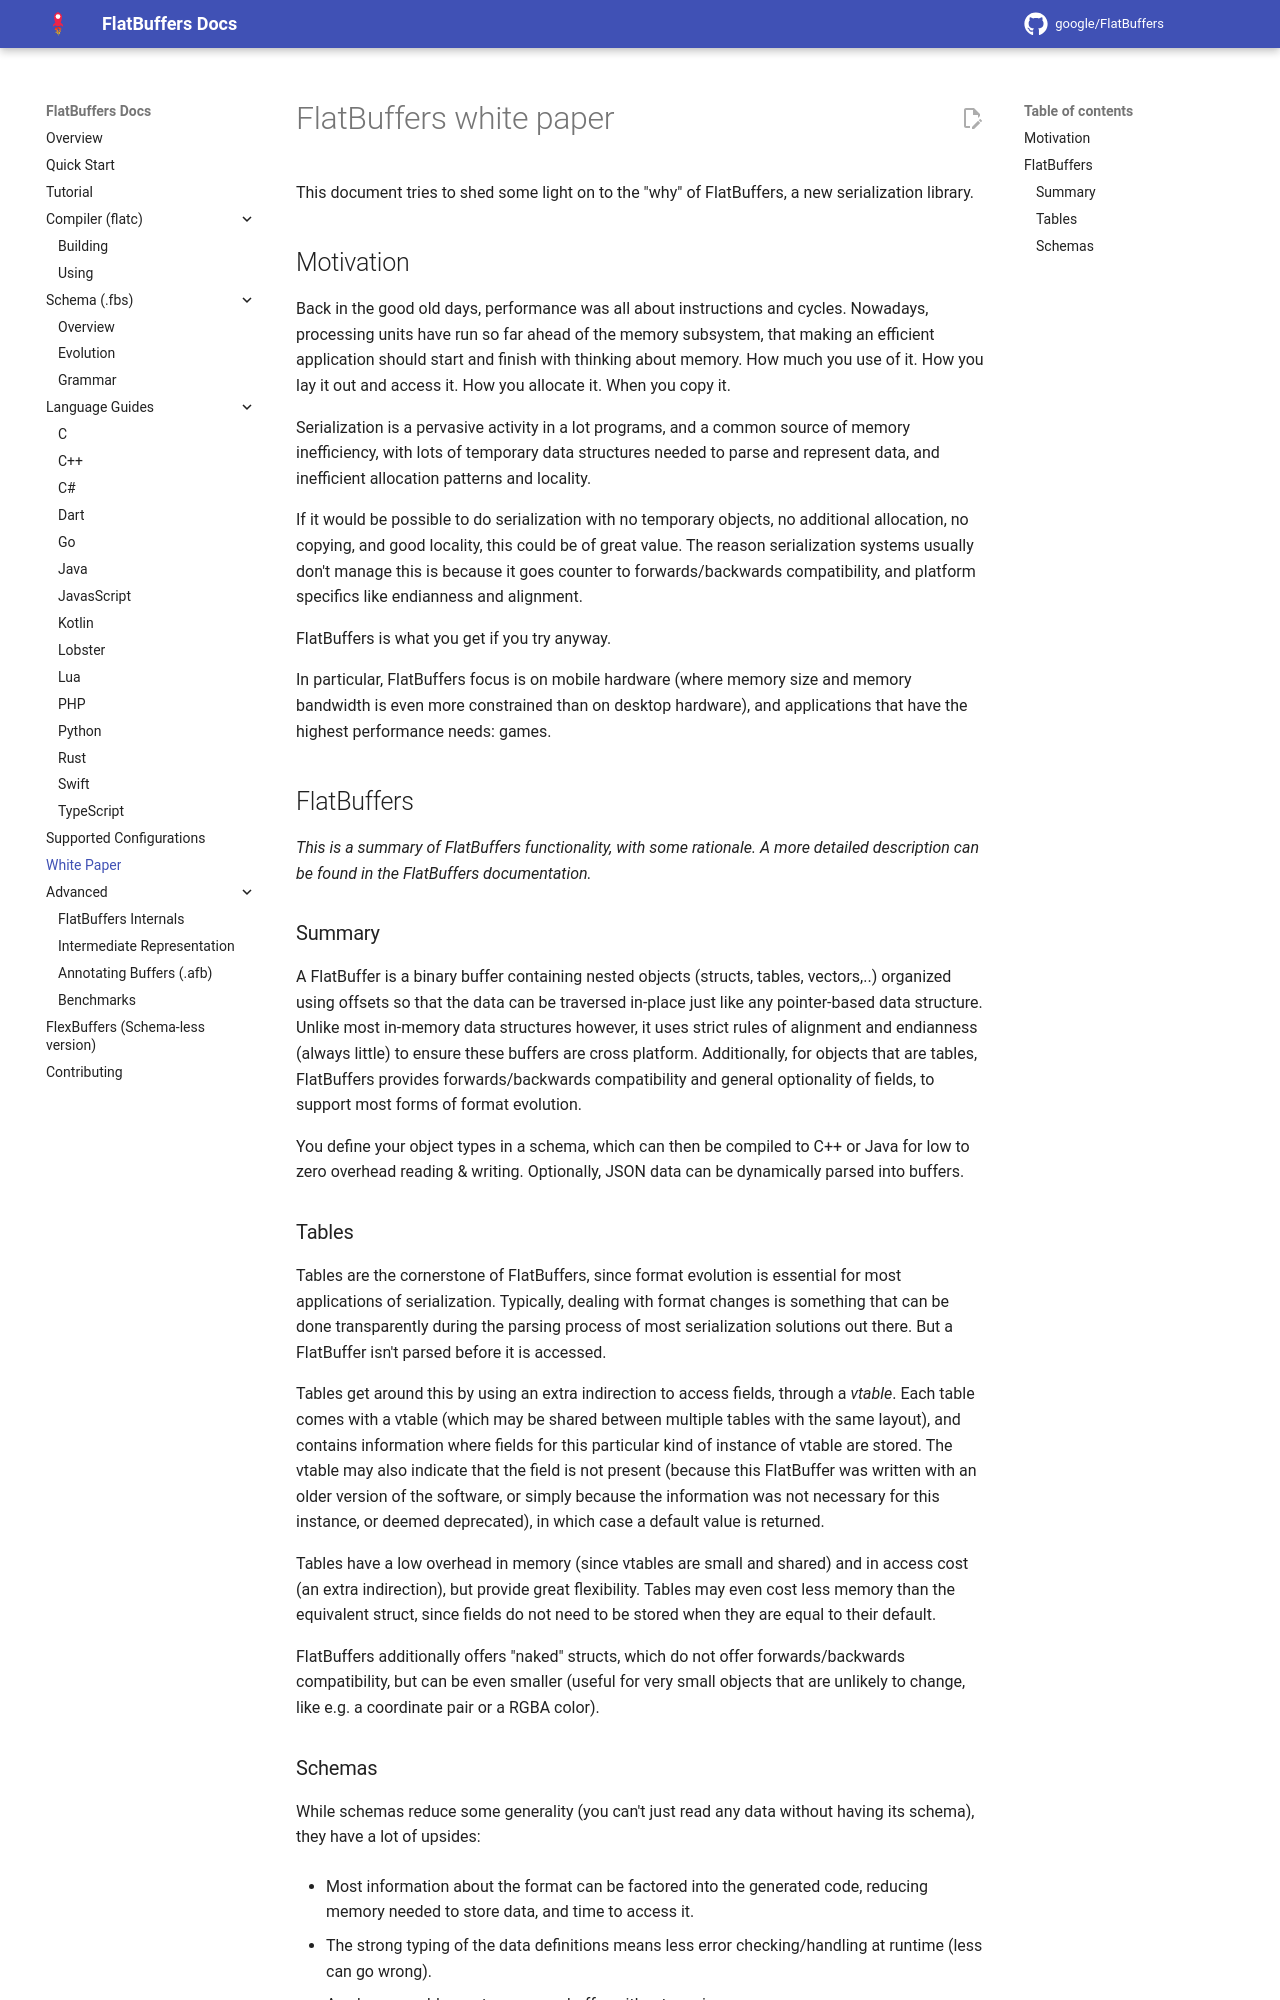

repository: openharmony/third_party_flatbuffers · page: white_paper/index.html · generator: mkdocs

FlatBuffers white paper    {#flatbuffers_white_paper}
=======================

This document tries to shed some light on to the "why" of FlatBuffers, a
new serialization library.

## Motivation

Back in the good old days, performance was all about instructions and
cycles. Nowadays, processing units have run so far ahead of the memory
subsystem, that making an efficient application should start and finish
with thinking about memory. How much you use of it. How you lay it out
and access it. How you allocate it. When you copy it.

Serialization is a pervasive activity in a lot programs, and a common
source of memory inefficiency, with lots of temporary data structures
needed to parse and represent data, and inefficient allocation patterns
and locality.

If it would be possible to do serialization with no temporary objects,
no additional allocation, no copying, and good locality, this could be
of great value. The reason serialization systems usually don't manage
this is because it goes counter to forwards/backwards compatibility, and
platform specifics like endianness and alignment.

FlatBuffers is what you get if you try anyway.

In particular, FlatBuffers focus is on mobile hardware (where memory
size and memory bandwidth is even more constrained than on desktop
hardware), and applications that have the highest performance needs:
games.

## FlatBuffers

*This is a summary of FlatBuffers functionality, with some rationale.
A more detailed description can be found in the FlatBuffers
documentation.*

### Summary

A FlatBuffer is a binary buffer containing nested objects (structs,
tables, vectors,..) organized using offsets so that the data can be
traversed in-place just like any pointer-based data structure. Unlike
most in-memory data structures however, it uses strict rules of
alignment and endianness (always little) to ensure these buffers are
cross platform. Additionally, for objects that are tables, FlatBuffers
provides forwards/backwards compatibility and general optionality of
fields, to support most forms of format evolution.

You define your object types in a schema, which can then be compiled to
C++ or Java for low to zero overhead reading & writing.
Optionally, JSON data can be dynamically parsed into buffers.

### Tables

Tables are the cornerstone of FlatBuffers, since format evolution is
essential for most applications of serialization. Typically, dealing
with format changes is something that can be done transparently during
the parsing process of most serialization solutions out there.
But a FlatBuffer isn't parsed before it is accessed.

Tables get around this by using an extra indirection to access fields,
through a *vtable*. Each table comes with a vtable (which may be shared
between multiple tables with the same layout), and contains information
where fields for this particular kind of instance of vtable are stored.
The vtable may also indicate that the field is not present (because this
FlatBuffer was written with an older version of the software, or simply
because the information was not necessary for this instance, or deemed
deprecated), in which case a default value is returned.

Tables have a low overhead in memory (since vtables are small and
shared) and in access cost (an extra indirection), but provide great
flexibility. Tables may even cost less memory than the equivalent
struct, since fields do not need to be stored when they are equal to
their default.

FlatBuffers additionally offers "naked" structs, which do not offer
forwards/backwards compatibility, but can be even smaller (useful for
very small objects that are unlikely to change, like e.g. a coordinate
pair or a RGBA color).
